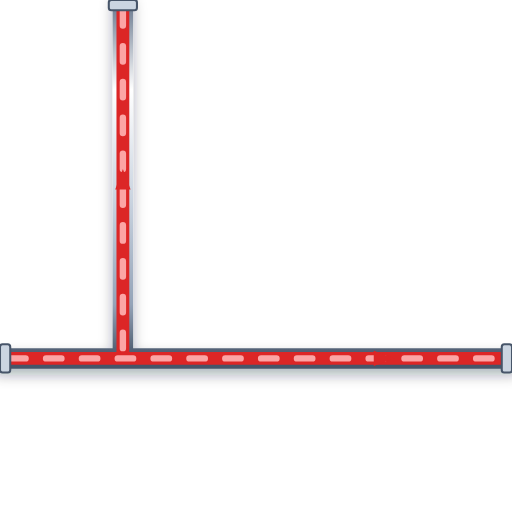
t = 0.00 s
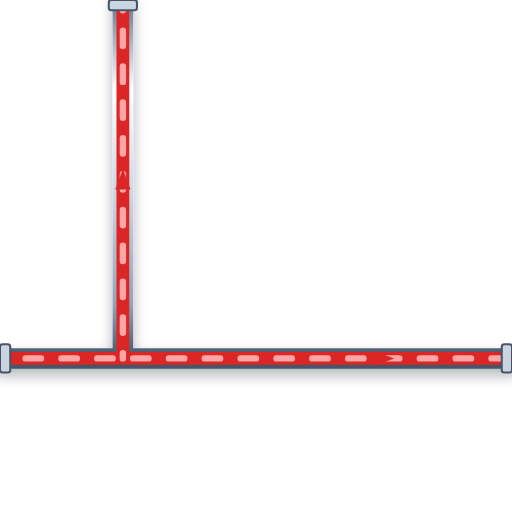
t = 0.20 s
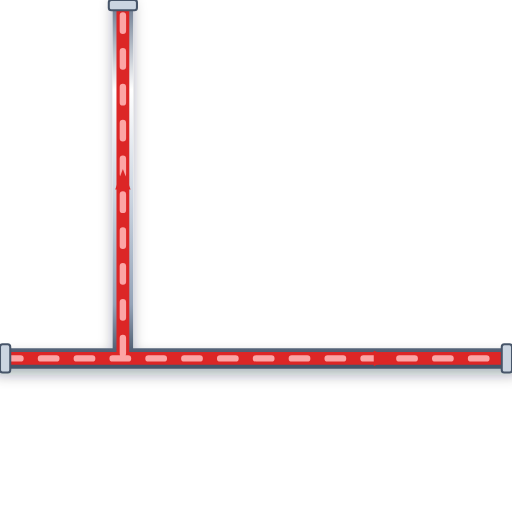
t = 0.40 s
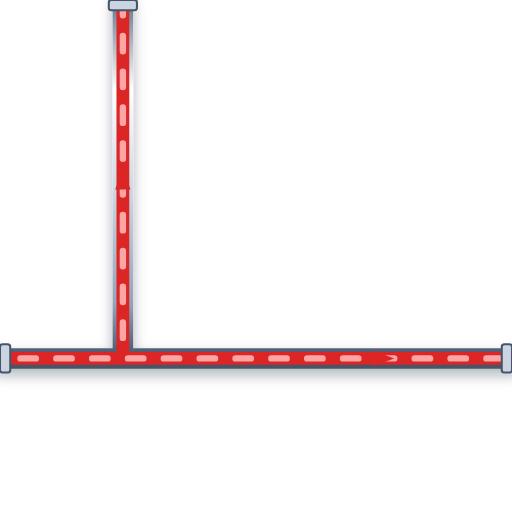
t = 0.60 s

The animated SVG that drew these frames (rendered in a browser with its animation timeline set to each time). Animation: 1 CSS @keyframes rule; one cycle of 0.80 s, repeats indefinitely.

<svg xmlns="http://www.w3.org/2000/svg" viewBox="0 0 200 200" width="200" height="200">
  <defs>
    <style>
      @keyframes p-flow-anim {
        from { stroke-dashoffset: 24; } to { stroke-dashoffset: 0; }
      }
      .anim-p-flow {
        stroke-dasharray: 6 8;
        animation: p-flow-anim 0.8s linear infinite;
      }
    </style>
    <filter id="ssPipeShadow" x="-15%" y="-15%" width="130%" height="130%">
      <feDropShadow dx="0" dy="2.5" stdDeviation="2.5" flood-color="#0f172a" flood-opacity="0.32" />
    </filter>
    <linearGradient id="ssPipeGradH" x1="0%" y1="0%" x2="0%" y2="100%">
      <stop offset="0%" stop-color="#64748b" /><stop offset="25%" stop-color="#ffffff" />
      <stop offset="55%" stop-color="#cbd5e1" /><stop offset="85%" stop-color="#94a3b8" /><stop offset="100%" stop-color="#475569" />
    </linearGradient>
  </defs>

  <!-- Stainless Steel 316 Outer Casing (8px with 3D Drop Shadow) -->
  <path d="M 0 140 L 200 140 M 48 140 L 48 0" stroke="url(#ssPipeGradH)" stroke-width="8" fill="none" stroke-linecap="round" stroke-linejoin="round" filter="url(#ssPipeShadow)"/>

  <!-- Process Fluid Core (5px) -->
  <path d="M 0 140 L 200 140 M 48 140 L 48 0" stroke="#DC2626" stroke-width="5" fill="none" stroke-linecap="round" stroke-linejoin="round"/>

  <!-- Animated Fluid Flow Stream Dashes (2.5px) -->
  <path d="M 0 140 L 200 140 M 48 140 L 48 0" stroke="#FCA5A5" stroke-width="2.5" fill="none" stroke-linejoin="round" stroke-linecap="round" class="anim-p-flow"/>

  <!-- Directional Flow Arrow -->
  <polygon points="146,137 154,140 146,143" fill="#DC2626" /> <polygon points="45,74 48,66 51,74" fill="#DC2626" />

  <!-- ANSI Flange Connection Collars -->
  <rect x="0" y="134.5" width="4" height="11" rx="1" fill="#cbd5e1" stroke="#475569" stroke-width="0.8"/>
  <rect x="196" y="134.5" width="4" height="11" rx="1" fill="#cbd5e1" stroke="#475569" stroke-width="0.8"/>
  <rect x="42.5" y="0" width="11" height="4" rx="1" fill="#cbd5e1" stroke="#475569" stroke-width="0.8"/>
</svg>
